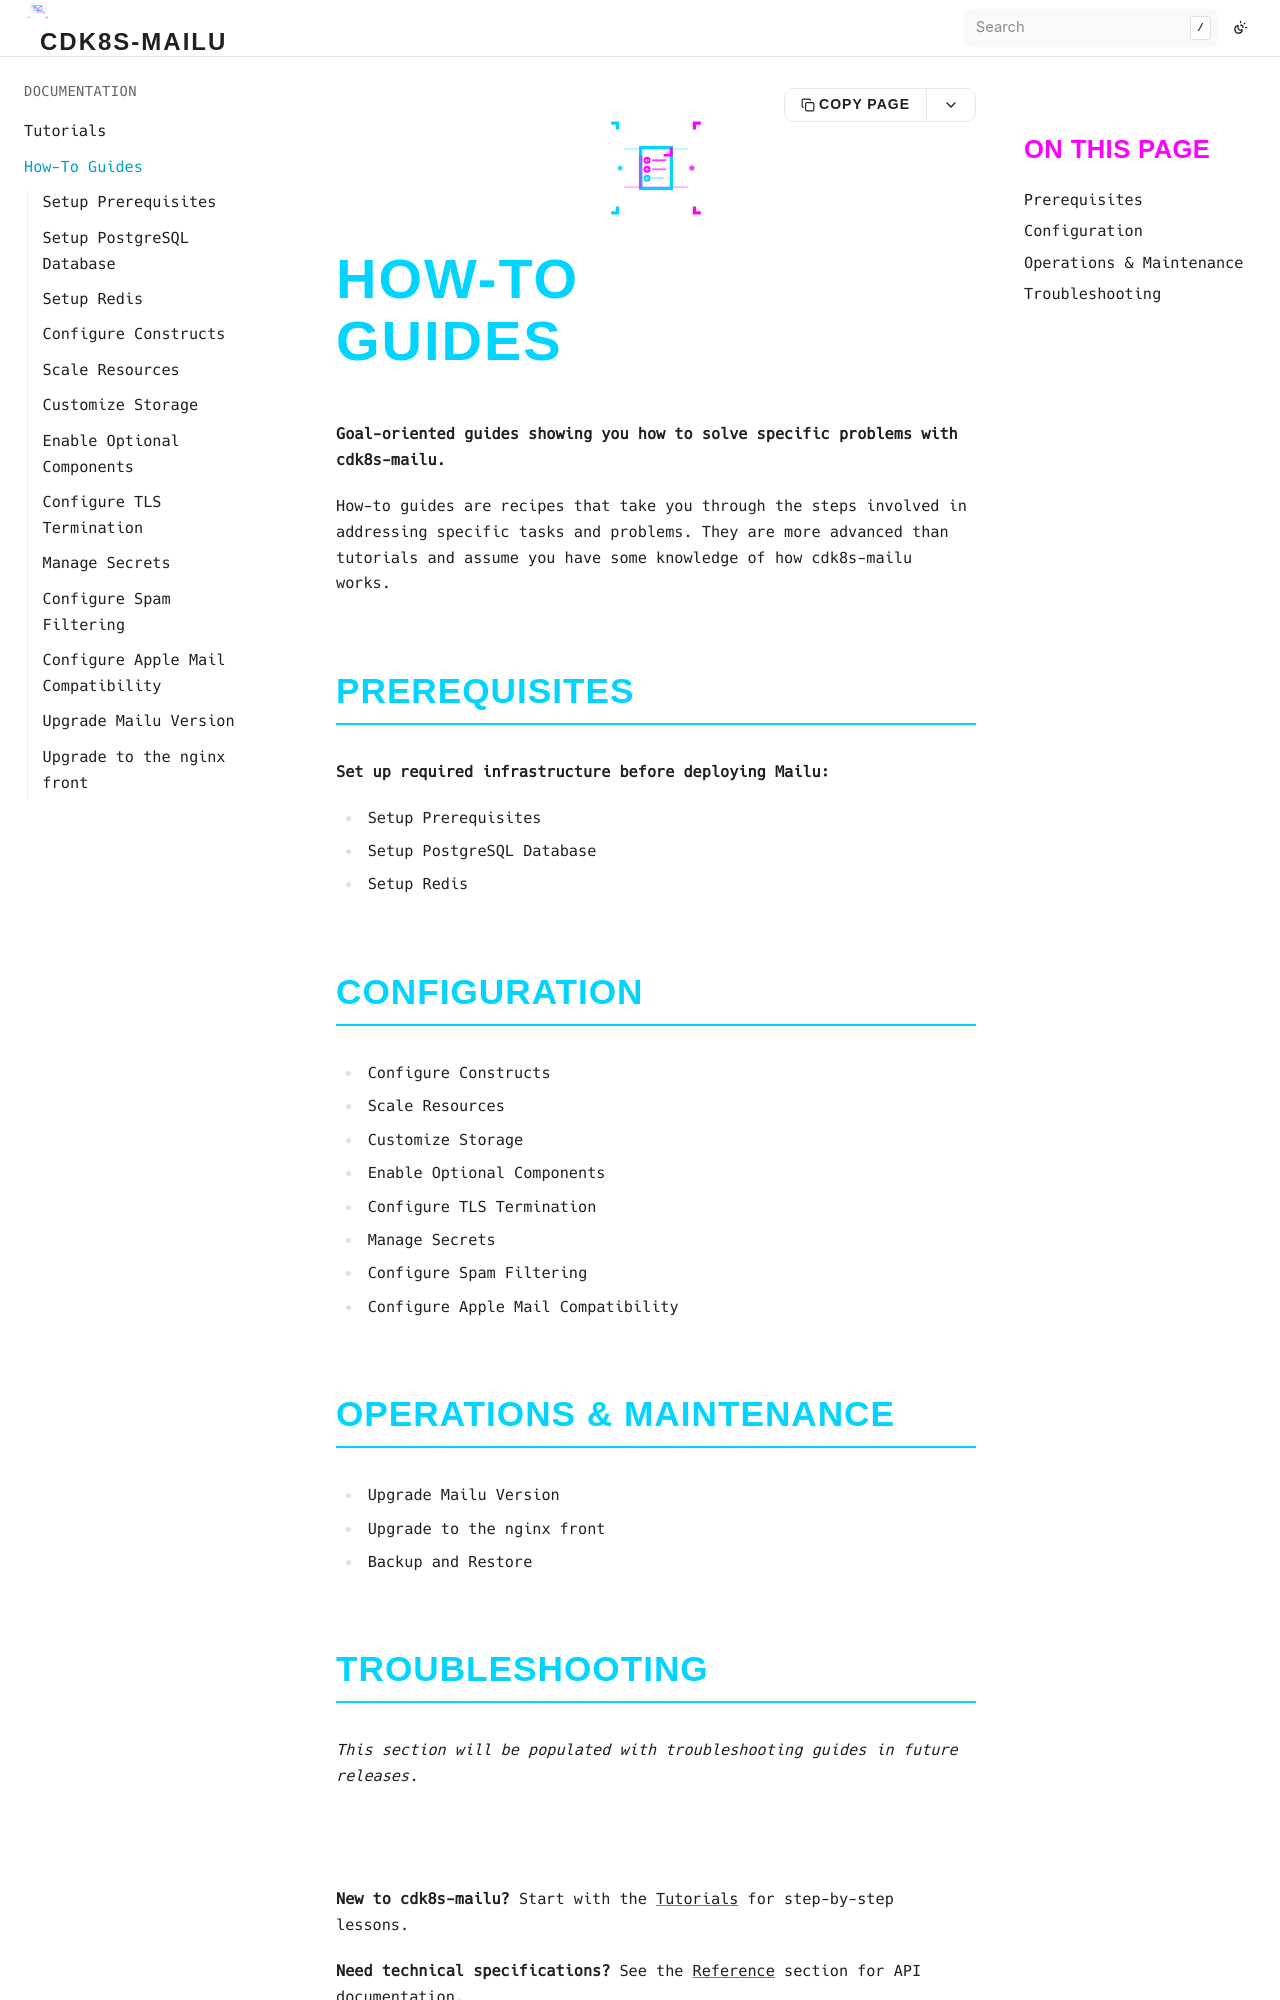

repository: bluedynamics/cdk8s-mailu · page: how-to/index.html · generator: sphinx

```{image} ../_static/kup6s-icon-howto.svg
:align: center
:class: section-icon-large
```

# How-To Guides

**Goal-oriented guides showing you how to solve specific problems with cdk8s-mailu.**

How-to guides are recipes that take you through the steps involved in addressing specific tasks and problems. They are more advanced than tutorials and assume you have some knowledge of how cdk8s-mailu works.

## Prerequisites

**Set up required infrastructure before deploying Mailu:**

```{toctree}
---
maxdepth: 1
titlesonly: true
---
setup-prerequisites
setup-postgresql
setup-redis
```

## Configuration

```{toctree}
---
maxdepth: 1
titlesonly: true
---
configure-construct
scale-resources
customize-storage
enable-optional-components
configure-tls
manage-secrets
configure-spam-filtering
configure-apple-mail
```

## Operations & Maintenance

```{toctree}
---
maxdepth: 1
titlesonly: true
---
upgrade-mailu
upgrade-to-nginx-front
backup-restore
```
